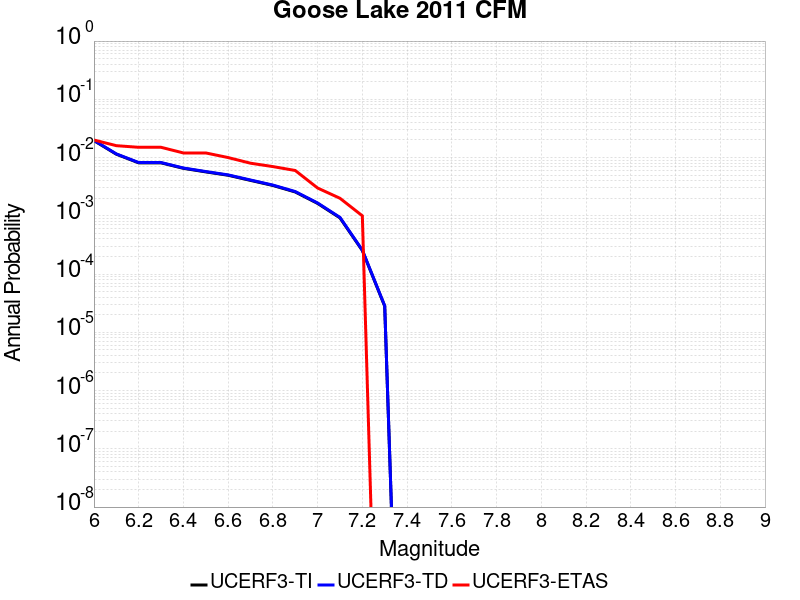

The table this chart was drawn from, first rows:
Magnitude, UCERF3-TI Prob, UCERF3-TD Prob, UCERF3-ETAS Prob
6.0, 0.01954, 0.01975, 0.02
6.1, 0.01143, 0.01156, 0.016
6.2, 0.00812, 0.008219, 0.015
6.3, 0.00812, 0.008219, 0.015
6.4, 0.006535, 0.00662, 0.012
6.5, 0.005677, 0.005755, 0.012
6.6, 0.004969, 0.00504, 0.01
6.7, 0.004057, 0.004119, 0.008
6.8, 0.003319, 0.003372, 0.007
6.9, 0.002567, 0.00261, 0.006
7.0, 0.001632, 0.001662, 0.003
7.1, 9.220962E-4, 9.3908154E-4, 0.002
7.2, 2.5376983E-4, 2.5753156E-4, 0.001
7.3, 2.8130034E-5, 2.854849E-5, 0.0
